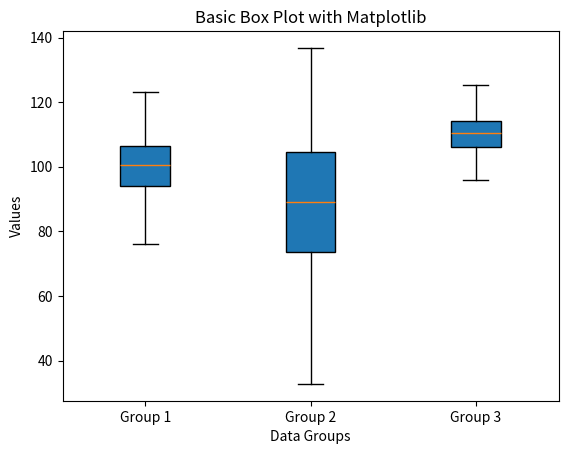

This chart was generated by the following Python code:
import matplotlib.pyplot as plt
import numpy as np

# 准备一些数据
# 例如，模拟三个不同组别的数据
data_group1 = np.random.normal(100, 10, 200) # 均值100，标准差10
data_group2 = np.random.normal(90, 20, 200)  # 均值90，标准差20
data_group3 = np.random.normal(110, 5, 200)  # 均值110，标准差5

data = [data_group1, data_group2, data_group3]

# 绘制箱线图
plt.boxplot(data, vert=True, patch_artist=True) # vert=True: 垂直箱线图

# 添加标题和标签
plt.title('Basic Box Plot with Matplotlib')
plt.xlabel('Data Groups')
plt.ylabel('Values')

# 设置x轴刻度标签
plt.xticks([1, 2, 3], ['Group 1', 'Group 2', 'Group 3'])

# 显示图表
plt.show()